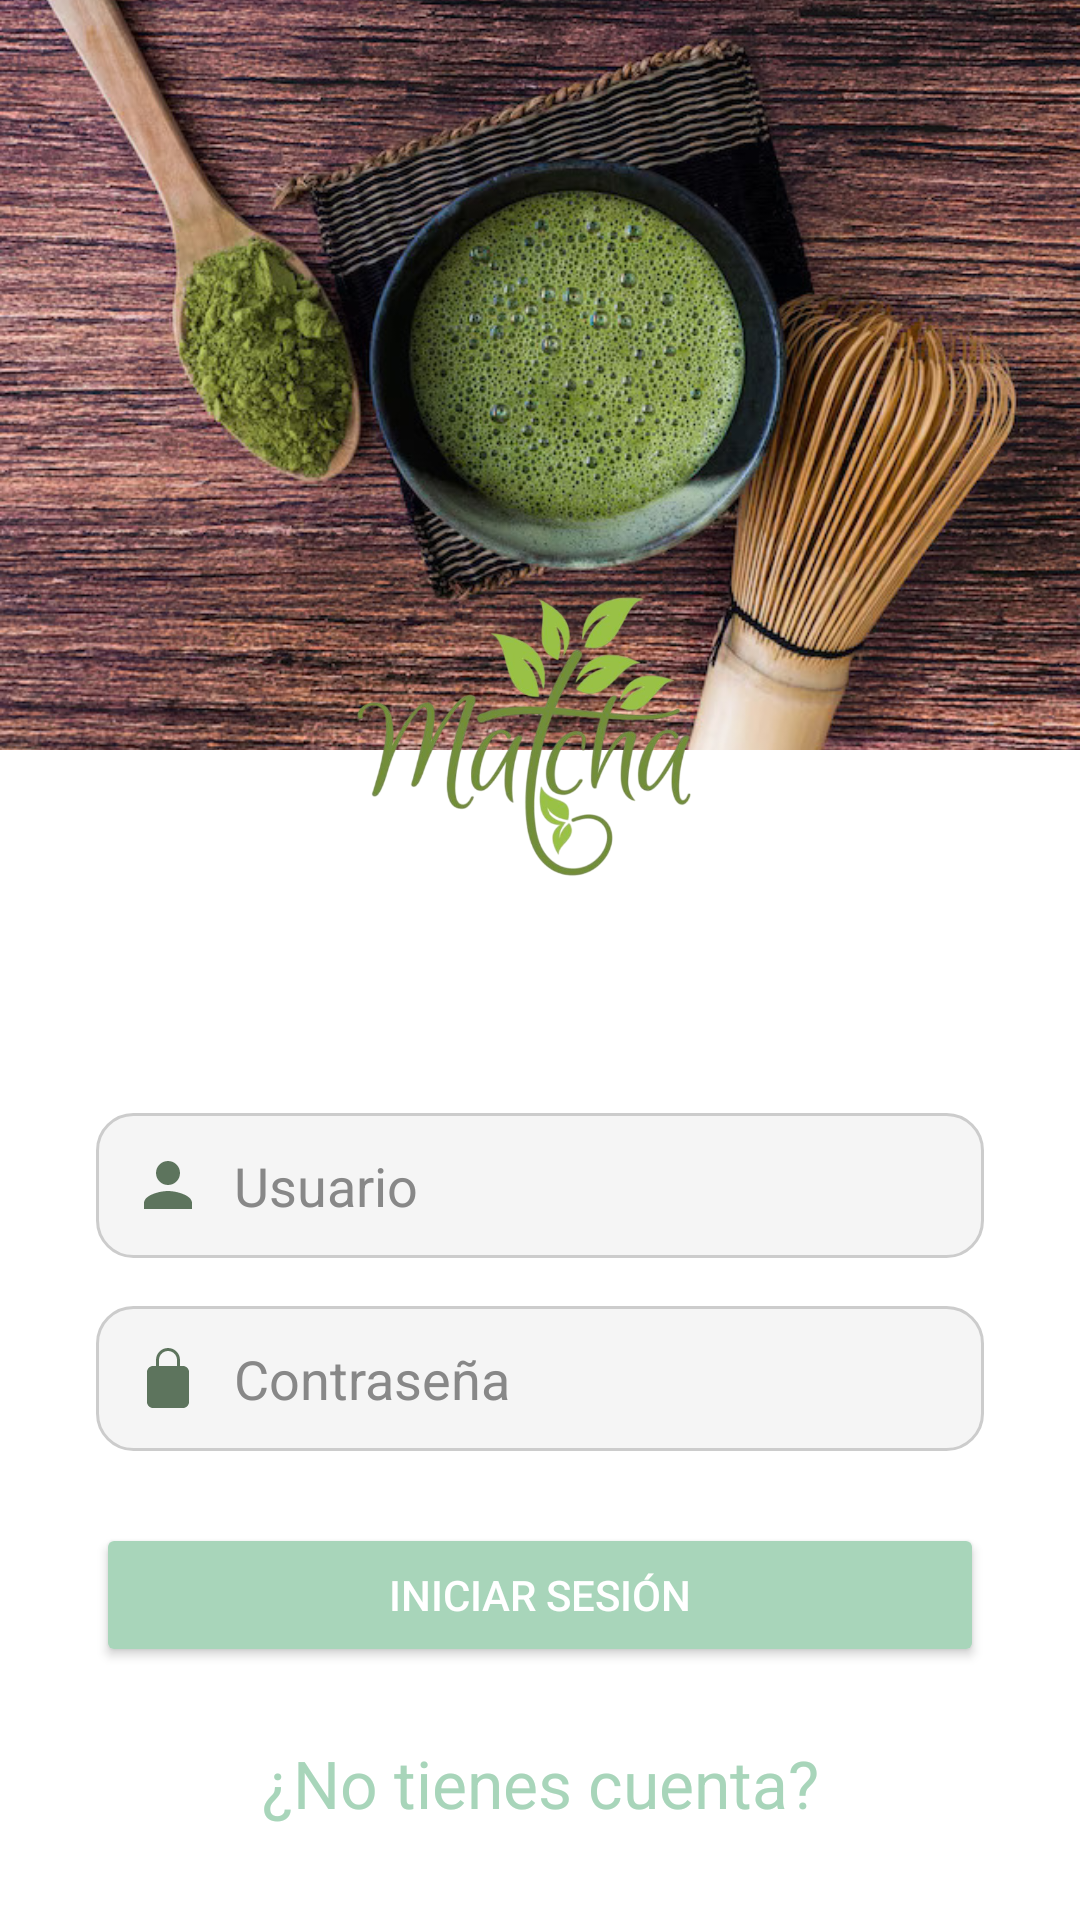

Android layout source for this screen:
<!-- AndroidManifest.xml: application theme Theme.MatchaApp -->
<!-- res/layout/login_activity.xml -->
<?xml version="1.0" encoding="utf-8"?>
<androidx.constraintlayout.widget.ConstraintLayout
    xmlns:android="http://schemas.android.com/apk/res/android"
    xmlns:app="http://schemas.android.com/apk/res-auto"
    xmlns:tools="http://schemas.android.com/tools"
    android:layout_width="match_parent"
    android:layout_height="match_parent"
    android:background="@color/white"
    tools:context=".LoginActivity">

    
    <ImageView
        android:id="@+id/imgHeader"
        android:layout_width="0dp"
        android:layout_height="250dp"
        android:scaleType="centerCrop"
        android:src="@drawable/imageheaderlogin"
        app:layout_constraintTop_toTopOf="parent"
        app:layout_constraintStart_toStartOf="parent"
        app:layout_constraintEnd_toEndOf="parent"/>

    <ImageView
        android:id="@+id/imgLogo"
        android:layout_width="266dp"
        android:layout_height="219dp"
        android:layout_marginTop="136dp"
        android:src="@drawable/matchaapplogo2"
        app:layout_constraintTop_toTopOf="parent"
        app:layout_constraintStart_toStartOf="parent"
        app:layout_constraintEnd_toEndOf="parent"/>

    <EditText
        android:id="@+id/etUsername"
        android:layout_width="0dp"
        android:layout_height="wrap_content"
        android:layout_marginTop="16dp"
        android:layout_marginStart="32dp"
        android:layout_marginEnd="32dp"
        android:background="@drawable/rounded_input"
        android:drawableLeft="@drawable/baseline_person_24"
        android:drawablePadding="10dp"
        android:hint="@string/input_name"
        android:inputType="textPersonName"
        android:padding="12dp"
        android:textColor="@android:color/black"
        android:textColorHint="#888888"
        app:layout_constraintTop_toBottomOf="@id/imgLogo"
        app:layout_constraintStart_toStartOf="parent"
        app:layout_constraintEnd_toEndOf="parent" />

    <EditText
        android:id="@+id/etPassword"
        android:layout_width="0dp"
        android:layout_height="wrap_content"
        android:layout_marginTop="16dp"
        android:layout_marginStart="32dp"
        android:layout_marginEnd="32dp"
        android:background="@drawable/rounded_input"
        android:drawableLeft="@drawable/baseline_locke_23"
        android:drawablePadding="10dp"
        android:hint="@string/input_password"
        android:inputType="textPassword"
        android:padding="12dp"
        android:textColor="@android:color/black"
        android:textColorHint="#888888"
        app:layout_constraintTop_toBottomOf="@id/etUsername"
        app:layout_constraintStart_toStartOf="parent"
        app:layout_constraintEnd_toEndOf="parent" />

    <Button
        android:id="@+id/btnLogin"
        android:layout_width="0dp"
        android:layout_height="wrap_content"
        android:layout_marginTop="24dp"
        android:layout_marginStart="32dp"
        android:layout_marginEnd="32dp"
        android:text="@string/btn_start_sesion"
        android:backgroundTint="@color/splashColor"
        android:textColor="@android:color/white"
        app:layout_constraintTop_toBottomOf="@id/etPassword"
        app:layout_constraintStart_toStartOf="parent"
        app:layout_constraintEnd_toEndOf="parent" />

    <TextView
        android:id="@+id/tvNoAccount"
        android:layout_width="wrap_content"
        android:layout_height="wrap_content"
        android:text="@string/text_account"
        android:textColor="@color/splashColor"
        android:textSize="22sp"
        app:layout_constraintTop_toBottomOf="@id/btnLogin"
        app:layout_constraintStart_toStartOf="parent"
        app:layout_constraintEnd_toEndOf="parent"
        android:layout_marginTop="24dp"/>

</androidx.constraintlayout.widget.ConstraintLayout>
<!-- resources referenced by this layout -->
<resources>
  <color name="splashColor">#A8D5BA</color>
  <color name="white">#FFFFFFFF</color>
  <!-- drawable baseline_locke_23 (drawable) -->
  <vector xmlns:android="http://schemas.android.com/apk/res/android"
      android:width="24dp"
      android:height="24dp"
      android:viewportWidth="24"
      android:viewportHeight="24"
      android:tint="#5D745D">
  
      <path
          android:fillColor="@android:color/white"
          android:pathData="M12,17c0.83,0 1.5,-0.67 1.5,-1.5S12.83,14 12,14s-1.5,0.67 -1.5,1.5S11.17,17 12,17zM17,8h-1V6c0,-2.21 -1.79,-4 -4,-4s-4,1.79 -4,4v2H7c-1.1,0 -2,0.9 -2,2v10c0,1.1 0.9,2 2,2h10c1.1,0 2,-0.9 2,-2V10c0,-1.1 -0.9,-2 -2,-2zM9,6c0,-1.66 1.34,-3 3,-3s3,1.34 3,3v2H9V6z"/>
  </vector>
  <!-- drawable baseline_person_24 (drawable) -->
  <vector xmlns:android="http://schemas.android.com/apk/res/android" android:height="24dp" android:tint="#5D745D" android:viewportHeight="24" android:viewportWidth="24" android:width="24dp">
        
      <path android:fillColor="@android:color/white" android:pathData="M12,12c2.21,0 4,-1.79 4,-4s-1.79,-4 -4,-4 -4,1.79 -4,4 1.79,4 4,4zM12,14c-2.67,0 -8,1.34 -8,4v2h16v-2c0,-2.66 -5.33,-4 -8,-4z"/>
      
  </vector>
  <!-- drawable imageheaderlogin: jpeg bitmap (drawable, 206668 bytes) -->
  <!-- drawable matchaapplogo2: png bitmap (drawable, 193440 bytes) -->
  <!-- drawable rounded_input (drawable) -->
  <shape xmlns:android="http://schemas.android.com/apk/res/android">
      <solid android:color="#F5F5F5"/> 
      <corners android:radius="12dp"/>
      <stroke android:width="1dp" android:color="#CCCCCC"/>
  </shape>
  <string name="btn_start_sesion">Iniciar Sesión</string>
  <string name="input_name">Usuario</string>
  <string name="input_password">Contraseña</string>
  <string name="text_account">¿No tienes cuenta?</string>
  <style name="Theme.MatchaApp" parent="Base.Theme.MatchaApp" />
  <style name="Base.Theme.MatchaApp" parent="Theme.Material3.DayNight.NoActionBar">
          
          
      </style>
</resources>
